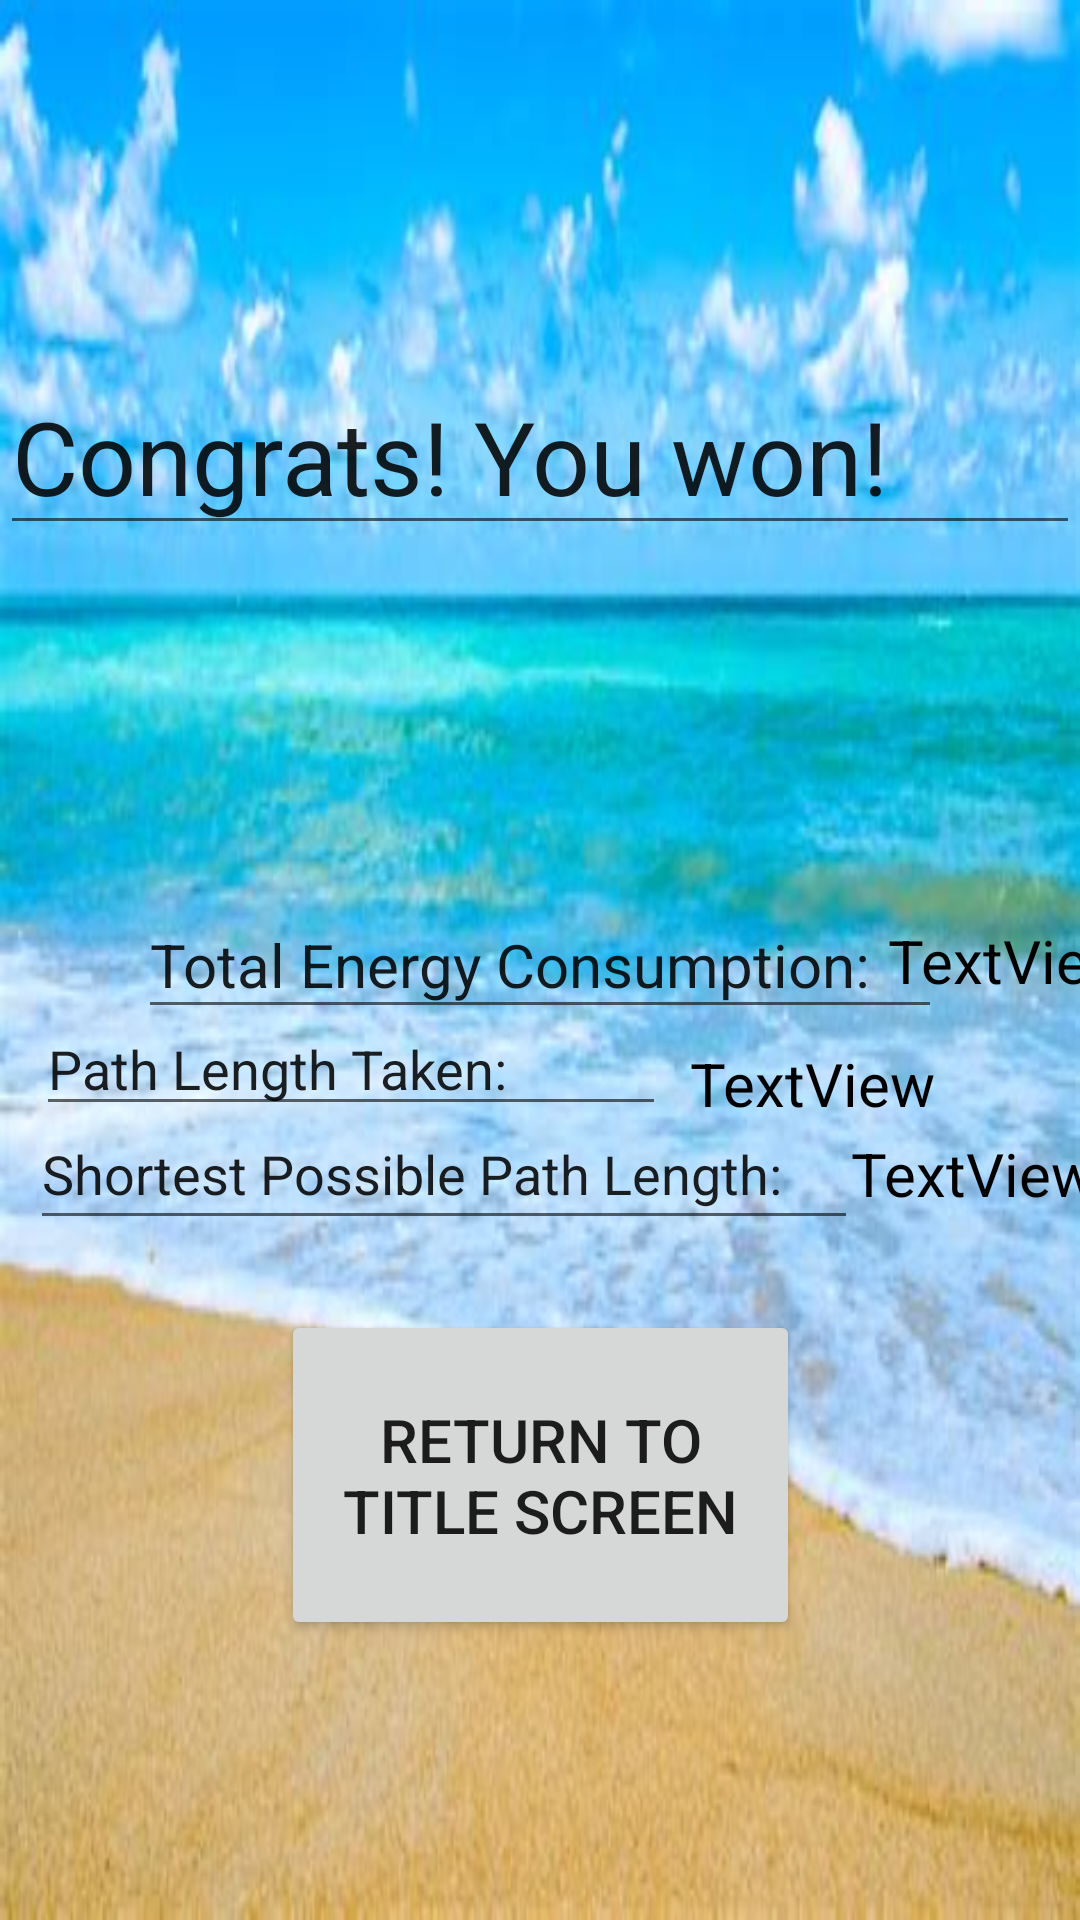

Here is an Android app screen rendered from its layout file. Give the layout XML and the strings, colors and styles it references.
<!-- AndroidManifest.xml: application theme Theme.AMazeByRobertLamb -->
<!-- res/layout/activity_winning.xml -->
<?xml version="1.0" encoding="utf-8"?>
<androidx.constraintlayout.widget.ConstraintLayout xmlns:android="http://schemas.android.com/apk/res/android"
    xmlns:app="http://schemas.android.com/apk/res-auto"
    xmlns:tools="http://schemas.android.com/tools"
    android:layout_width="match_parent"
    android:layout_height="match_parent"
    android:background="@drawable/th__2_"
    tools:context=".ui.gui.WinningActivity" >

    <EditText
        android:id="@+id/editTextTextPersonName5"
        android:layout_width="wrap_content"
        android:layout_height="wrap_content"
        android:layout_marginTop="4dp"
        android:ems="10"
        android:inputType="textPersonName"
        android:text="Congrats! You won!"
        android:textSize="34sp"
        app:layout_constraintBottom_toTopOf="@+id/editTextTextPersonName6"
        app:layout_constraintEnd_toEndOf="parent"
        app:layout_constraintHorizontal_bias="0.454"
        app:layout_constraintStart_toStartOf="parent"
        app:layout_constraintTop_toTopOf="parent" />

    <Button
        android:id="@+id/button"
        android:layout_width="173dp"
        android:layout_height="110dp"
        android:text="Return to Title Screen"
        android:textSize="20sp"
        app:layout_constraintBottom_toBottomOf="parent"
        app:layout_constraintEnd_toEndOf="parent"
        app:layout_constraintStart_toStartOf="parent"
        app:layout_constraintTop_toBottomOf="@+id/editTextTextPersonName6" />

    <EditText
        android:id="@+id/editTextTextPersonName6"
        android:layout_width="268dp"
        android:layout_height="46dp"
        android:ems="10"
        android:inputType="textPersonName"
        android:text="Total Energy Consumption:"
        android:textSize="20sp"
        app:layout_constraintBottom_toBottomOf="parent"
        app:layout_constraintEnd_toEndOf="parent"
        app:layout_constraintStart_toStartOf="parent"
        app:layout_constraintTop_toTopOf="parent" />

    <EditText
        android:id="@+id/editTextTextPersonName7"
        android:layout_width="wrap_content"
        android:layout_height="wrap_content"
        android:ems="10"
        android:inputType="textPersonName"
        android:text="Path Length Taken:"
        app:layout_constraintBottom_toTopOf="@+id/editTextTextPersonName8"
        app:layout_constraintEnd_toEndOf="parent"
        app:layout_constraintHorizontal_bias="0.079"
        app:layout_constraintStart_toStartOf="parent"
        app:layout_constraintTop_toBottomOf="@+id/editTextTextPersonName6" />

    <EditText
        android:id="@+id/editTextTextPersonName8"
        android:layout_width="276dp"
        android:layout_height="47dp"
        android:ems="10"
        android:inputType="textPersonName"
        android:text="Shortest Possible Path Length:"
        app:layout_constraintBottom_toTopOf="@+id/button"
        app:layout_constraintEnd_toEndOf="parent"
        app:layout_constraintHorizontal_bias="0.118"
        app:layout_constraintStart_toStartOf="parent"
        app:layout_constraintTop_toBottomOf="@+id/editTextTextPersonName6"
        app:layout_constraintVertical_bias="0.497" />

    <TextView
        android:id="@+id/energyConsumpVal"
        android:layout_width="wrap_content"
        android:layout_height="wrap_content"
        android:text="TextView"
        android:textColor="@color/black"
        android:textSize="20sp"
        app:layout_constraintBottom_toBottomOf="parent"
        app:layout_constraintEnd_toEndOf="parent"
        app:layout_constraintStart_toEndOf="@+id/editTextTextPersonName6"
        app:layout_constraintTop_toTopOf="parent" />

    <TextView
        android:id="@+id/pathLenVal"
        android:layout_width="wrap_content"
        android:layout_height="wrap_content"
        android:text="TextView"
        android:textColor="@color/black"
        android:textSize="20sp"
        app:layout_constraintBottom_toBottomOf="parent"
        app:layout_constraintEnd_toEndOf="parent"
        app:layout_constraintHorizontal_bias="0.141"
        app:layout_constraintStart_toEndOf="@+id/editTextTextPersonName7"
        app:layout_constraintTop_toTopOf="parent"
        app:layout_constraintVertical_bias="0.567" />

    <TextView
        android:id="@+id/minLenVal"
        android:layout_width="wrap_content"
        android:layout_height="wrap_content"
        android:text="TextView"
        android:textColor="@color/black"
        android:textSize="20sp"
        app:layout_constraintBottom_toBottomOf="parent"
        app:layout_constraintEnd_toEndOf="parent"
        app:layout_constraintHorizontal_bias="0.295"
        app:layout_constraintStart_toEndOf="@+id/editTextTextPersonName8"
        app:layout_constraintTop_toTopOf="parent"
        app:layout_constraintVertical_bias="0.616" />

</androidx.constraintlayout.widget.ConstraintLayout>
<!-- resources referenced by this layout -->
<resources>
  <!-- drawable th__2_: jpg bitmap (drawable, 27724 bytes) -->
  <style name="Theme.AMazeByRobertLamb" parent="Theme.MaterialComponents.DayNight.DarkActionBar">
          
          <item name="colorPrimary">@color/purple_500</item>
          <item name="colorPrimaryVariant">@color/purple_700</item>
          <item name="colorOnPrimary">@color/white</item>
          
          <item name="colorSecondary">@color/teal_200</item>
          <item name="colorSecondaryVariant">@color/teal_700</item>
          <item name="colorOnSecondary">@color/black</item>
          
          <item name="android:statusBarColor">?attr/colorPrimaryVariant</item>
          
      </style>
  <!-- not gathered from this repository: default colours our renderer supplied (Android Studio template values) -->
  <color name="purple_500">#FF6200EE</color>
  <color name="purple_700">#FF3700B3</color>
  <color name="teal_200">#FF03DAC5</color>
  <color name="teal_700">#FF018786</color>
  <color name="black">#FF000000</color>
  <color name="white">#FFFFFFFF</color>
</resources>
